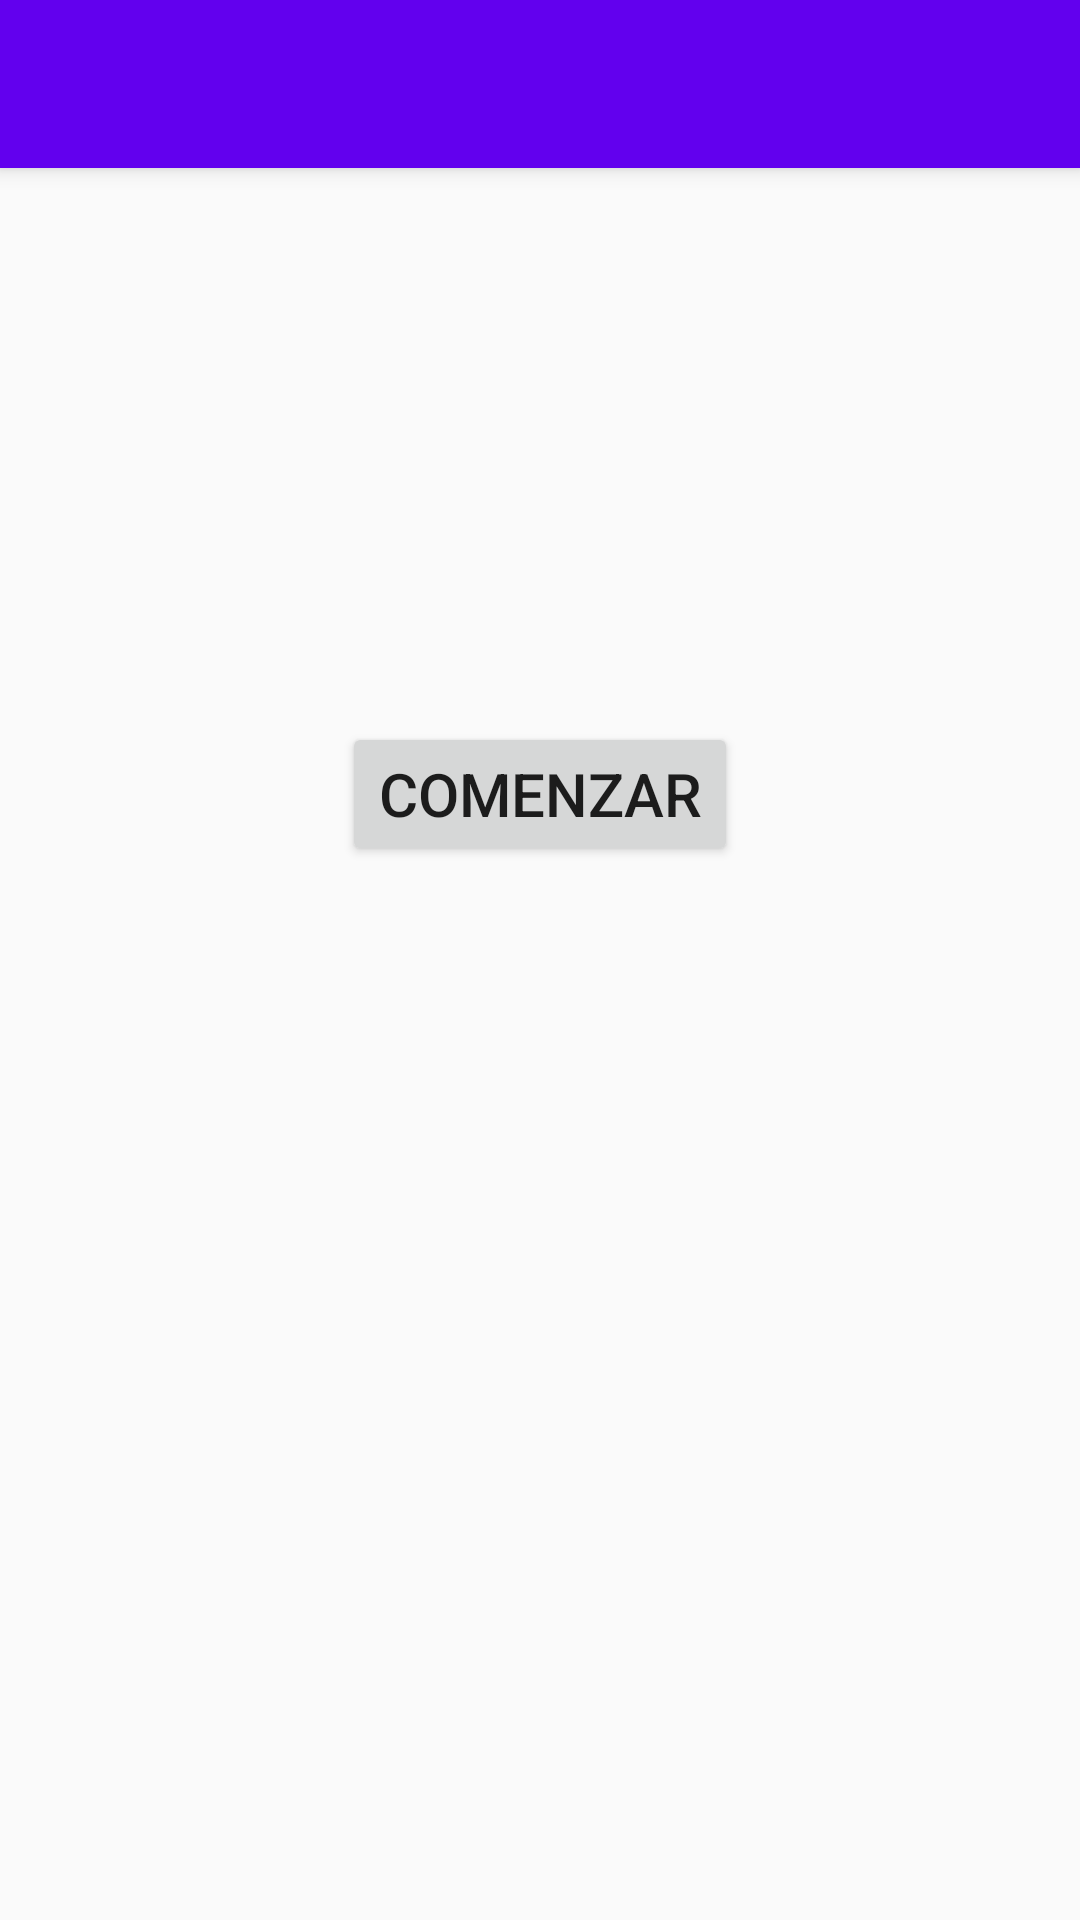

The Android layout XML behind this screen, and the referenced resources:
<!-- AndroidManifest.xml: application theme AppTheme -->
<!-- res/layout/activity_inicio_alarma.xml -->
<?xml version="1.0" encoding="utf-8"?>
<android.support.v4.widget.DrawerLayout xmlns:android="http://schemas.android.com/apk/res/android"
    xmlns:app="http://schemas.android.com/apk/res-auto"
    android:id="@+id/dlMenu"
    android:layout_width="match_parent"
    android:layout_height="match_parent">

    <android.support.constraint.ConstraintLayout xmlns:android="http://schemas.android.com/apk/res/android"
        xmlns:tools="http://schemas.android.com/tools"
        android:layout_width="match_parent"
        android:layout_height="match_parent"
        xmlns:app="http://schemas.android.com/apk/res-auto"
        tools:context="com.ubu.tfg.diagnosticofresadoras.InfoAlarmaActivity">

            <LinearLayout
                android:layout_width="match_parent"
                android:layout_height="match_parent"
                android:orientation="vertical">

                <android.support.v7.widget.Toolbar
                    android:id="@+id/toolbar"
                    android:layout_width="match_parent"
                    android:layout_height="?attr/actionBarSize"
                    android:background="?attr/colorPrimary"
                    android:elevation="4dp"
                    android:theme="@style/ThemeOverlay.AppCompat.ActionBar"
                    app:popupTheme="@style/ThemeOverlay.AppCompat.Light">

                    <LinearLayout
                        android:layout_gravity="center_vertical"
                        android:orientation="vertical"
                        android:layout_width="match_parent"
                        android:layout_height="wrap_content">

                        <TextView
                            android:id="@+id/tvAlarmaTitulo"
                            android:layout_width="match_parent"
                            android:layout_height="match_parent"
                            android:textColor="#00395D"
                            android:textSize="16sp"
                            android:textStyle="bold"/>
                    </LinearLayout>

                </android.support.v7.widget.Toolbar>
            </LinearLayout>

            <ScrollView
                android:layout_width="match_parent"
                android:layout_height="match_parent"
                android:layout_marginTop="70dp">
                <RelativeLayout
                    android:layout_width="match_parent"
                    android:layout_height="wrap_content"
                    android:paddingLeft="16dp"
                    android:paddingRight="16dp">

                    <Button
                        android:id="@+id/bComenzar"
                        android:layout_width="wrap_content"
                        android:layout_height="wrap_content"
                        android:layout_alignParentBottom="true"
                        android:layout_centerHorizontal="true"
                        android:layout_marginBottom="30dp"
                        android:layout_below="@+id/hsvImagesInicio"
                        android:text="@string/start"
                        android:textSize="20sp" />

                    <TextView
                        android:id="@+id/tvDesc"
                        android:layout_width="wrap_content"
                        android:layout_height="wrap_content"
                        android:layout_alignParentLeft="true"
                        android:layout_alignParentStart="true"
                        android:layout_alignParentTop="true"
                        android:layout_marginTop="10dp"
                        android:text=""
                        android:textSize="23sp"
                        android:textColor="#000000"/>

                    <HorizontalScrollView
                        android:id="@+id/hsvImagesInicio"
                        android:layout_width="wrap_content"
                        android:layout_height="wrap_content"
                        android:layout_below="@+id/tvDesc"
                        android:layout_marginTop="100dp">

                        <LinearLayout
                            android:id="@+id/llImages"
                            android:layout_width="wrap_content"
                            android:layout_height="wrap_content"
                            android:orientation="horizontal"/>
                    </HorizontalScrollView>
                </RelativeLayout>
            </ScrollView>
    </android.support.constraint.ConstraintLayout>

    <ExpandableListView android:id="@+id/lvMenu"
        android:layout_width="200dp"
        android:layout_height="match_parent"
        android:layout_gravity="start"
        android:background="#FFFFFF"
        android:groupIndicator="@null"/>

</android.support.v4.widget.DrawerLayout>
<!-- resources referenced by this layout -->
<resources>
  <string name="start">Comenzar</string>
  <style name="AppTheme" parent="Theme.AppCompat.Light.NoActionBar">
          
          <item name="colorPrimary">@color/colorPrimary</item>
          <item name="colorPrimaryDark">@color/colorPrimaryDark</item>
          <item name="colorAccent">@color/colorAccent</item>
      </style>
  <!-- not gathered from this repository: default colours our renderer supplied (Android Studio template values) -->
  <color name="colorPrimary">#FF6200EE</color>
  <color name="colorPrimaryDark">#FF3700B3</color>
  <color name="colorAccent">#FF03DAC5</color>
</resources>
